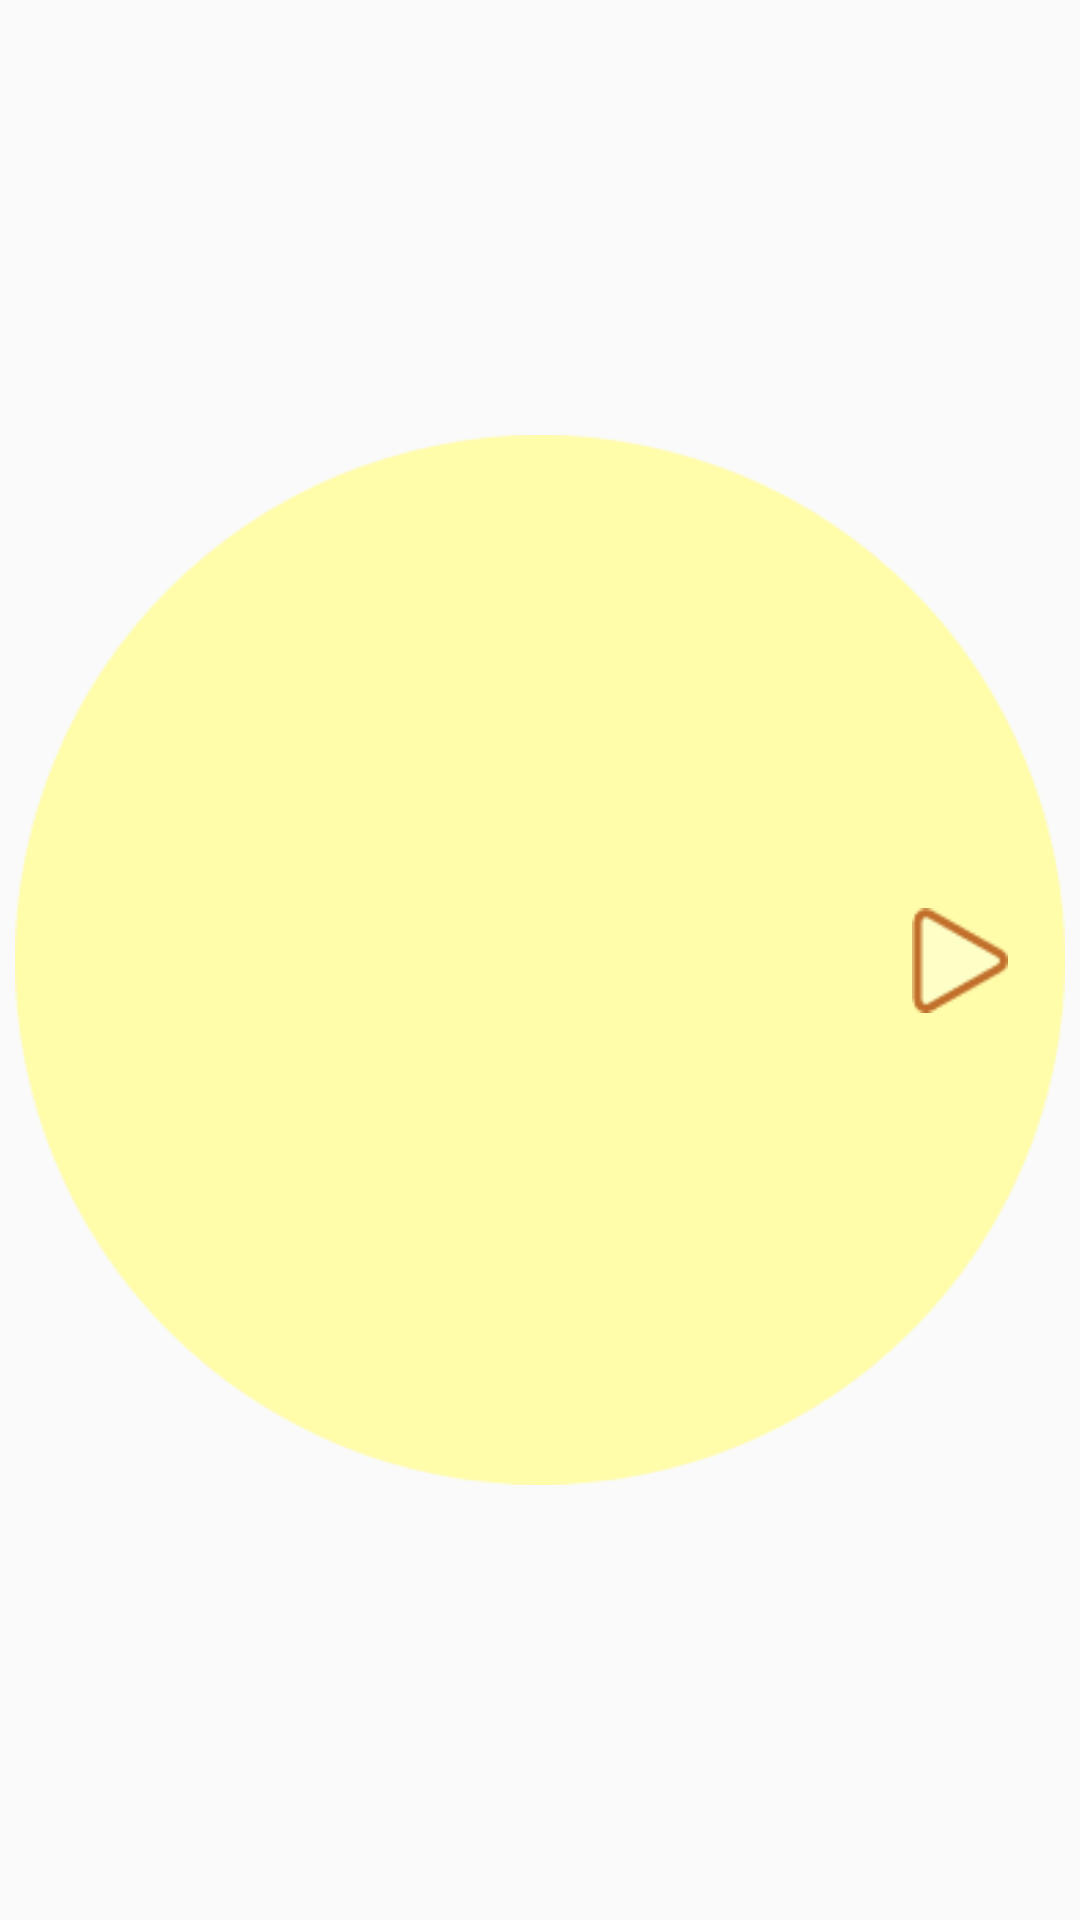

This screen was rendered from an Android layout file. Write that file and the resources it references.
<!-- AndroidManifest.xml: application theme AppTheme -->
<!-- res/layout/fragment_choose.xml -->
<?xml version="1.0" encoding="utf-8"?>
<layout xmlns:android="http://schemas.android.com/apk/res/android"
        xmlns:tools="http://schemas.android.com/tools"
        xmlns:app="http://schemas.android.com/apk/res-auto">

    <data>
        <variable name="viewModel" type="com.snc.farmaccount.budget.BudgetViewModel"/>
    </data>

    <androidx.constraintlayout.widget.ConstraintLayout
            android:layout_width="match_parent"
            android:layout_height="match_parent"
            android:background="@color/dark_green"
            tools:context=".choose.ChooseFragment">

        <ImageView
                android:id="@+id/circle"
                android:layout_width="350dp"
                android:layout_height="350dp"
                app:srcCompat="@drawable/circle"
                app:layout_constraintEnd_toEndOf="@+id/farm_list"
                app:layout_constraintStart_toStartOf="@+id/farm_list"
                app:layout_constraintTop_toTopOf="@+id/farm_list"
                app:layout_constraintBottom_toBottomOf="@+id/farm_list"/>

        <androidx.viewpager2.widget.ViewPager2
                android:id="@+id/farm_list"
                android:layout_width="0dp"
                android:layout_height="0dp"
                app:layout_constraintTop_toTopOf="parent"
                app:layout_constraintBottom_toBottomOf="parent"
                app:layout_constraintStart_toStartOf="parent"
                app:layout_constraintEnd_toEndOf="parent"
                app:layout_constraintHorizontal_bias="0.0"
                app:layout_constraintVertical_bias="1.0">
        </androidx.viewpager2.widget.ViewPager2>

        <ImageView
                android:id="@+id/image_arrow_right"
                android:layout_width="32dp"
                android:layout_height="35dp"
                android:layout_marginEnd="24dp"
                android:layout_marginBottom="8dp"
                android:layout_marginTop="8dp"
                android:visibility="visible"
                android:rotation="@dimen/arrow_rotate_180"
                app:layout_constraintEnd_toEndOf="parent"
                app:layout_constraintBottom_toBottomOf="parent"
                app:srcCompat="@drawable/arrow"
                app:layout_constraintTop_toTopOf="parent"/>

        <ImageView
                android:id="@+id/image_arrow_left"
                android:layout_width="32dp"
                android:layout_height="35dp"
                android:layout_marginStart="24dp"
                android:layout_marginTop="8dp"
                android:layout_marginBottom="8dp"
                android:visibility="invisible"
                app:srcCompat="@drawable/arrow"
                app:layout_constraintTop_toTopOf="parent"
                app:layout_constraintStart_toStartOf="parent"
                app:layout_constraintBottom_toBottomOf="parent"/>

    </androidx.constraintlayout.widget.ConstraintLayout>
</layout>
<!-- resources referenced by this layout -->
<resources>
  <dimen name="arrow_rotate_180">180</dimen>
  <!-- drawable arrow: png bitmap (drawable, 1132 bytes) -->
  <!-- drawable circle: png bitmap (drawable, 10261 bytes) -->
  <style name="AppTheme" parent="Theme.AppCompat.Light.NoActionBar">
          
          <item name="colorPrimary">@color/colorPrimary</item>
          <item name="colorPrimaryDark">@color/colorPrimaryDark</item>
          <item name="colorAccent">@color/colorAccent</item>
          <item name="android:windowTranslucentStatus">true</item>
          <item name="windowActionBar">false</item>
          <item name="windowNoTitle">true</item>
      </style>
  <color name="colorPrimary">#008577</color>
  <color name="colorPrimaryDark">#00574B</color>
  <color name="colorAccent">#D81B60</color>
  
      //radius bar
</resources>
